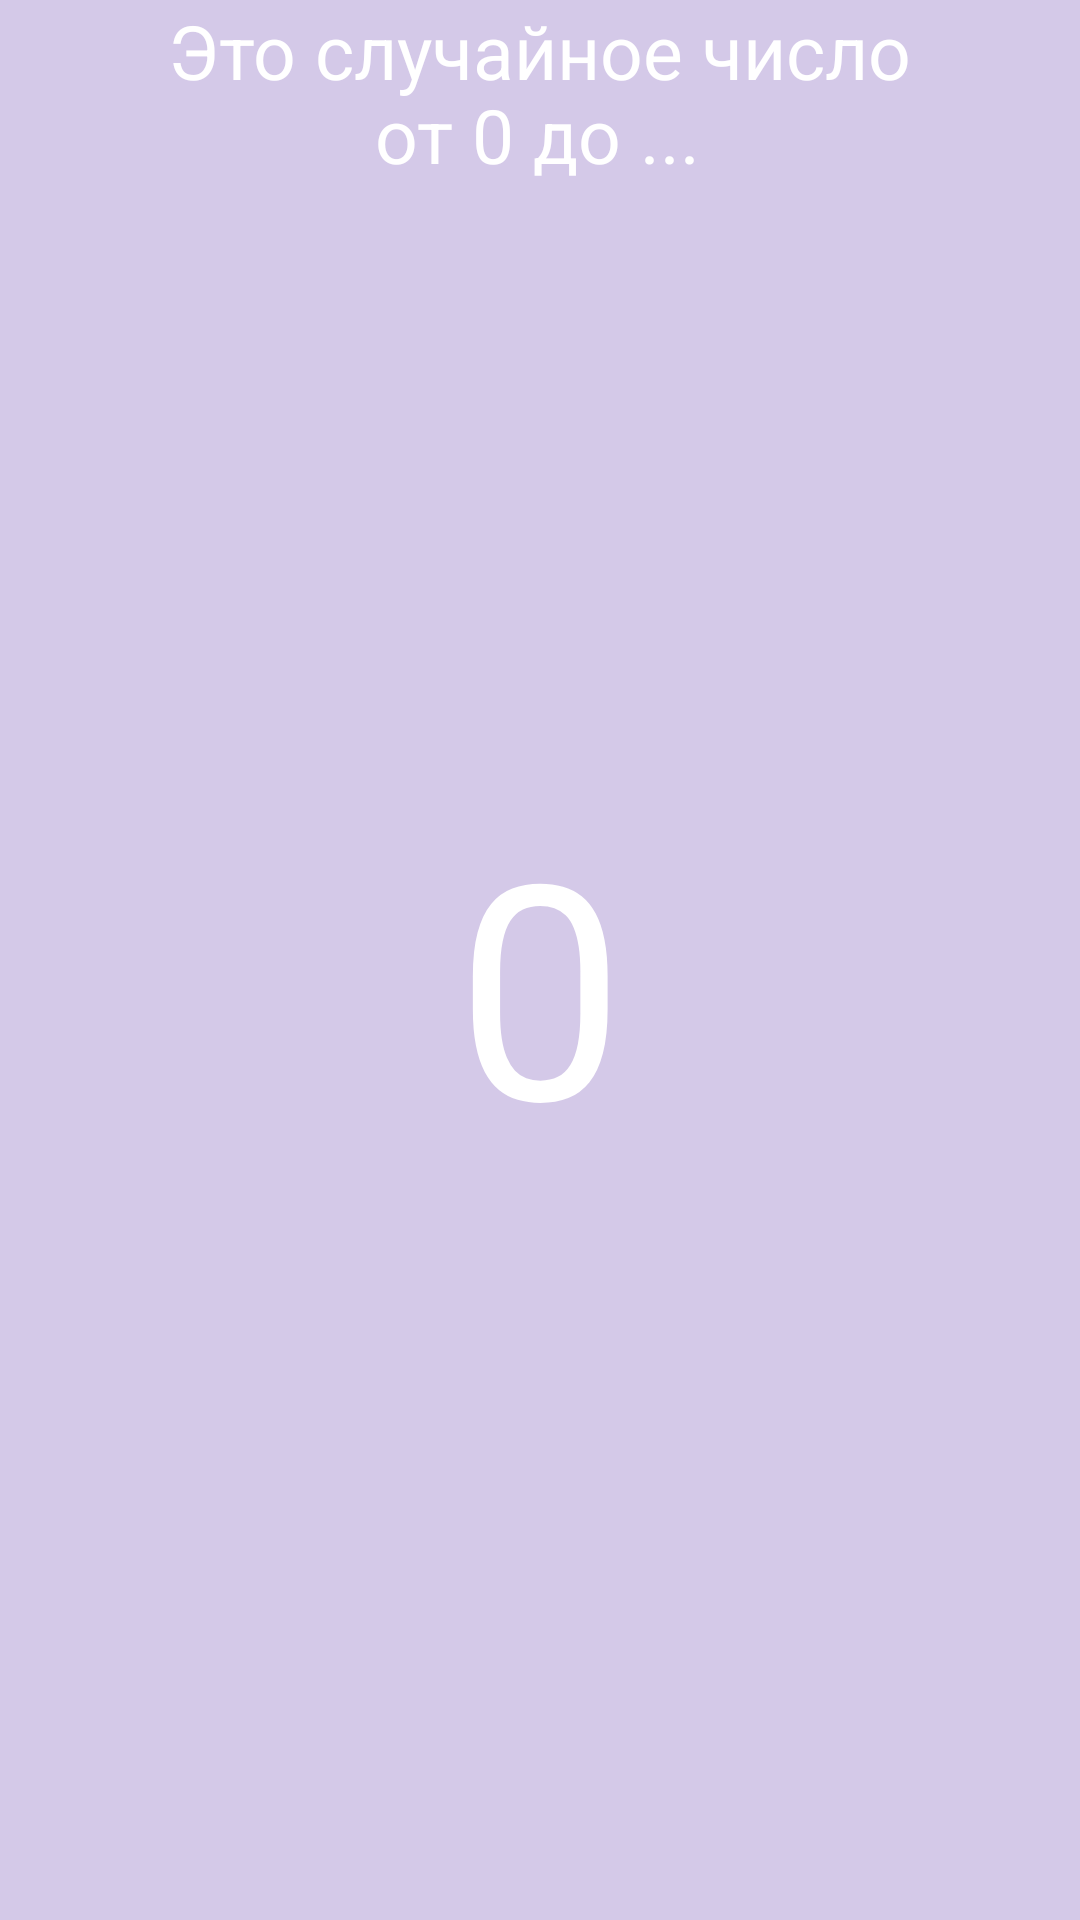

Here is an Android app screen rendered from its layout file. Give the layout XML and the strings, colors and styles it references.
<!-- AndroidManifest.xml: application theme Theme.Kval_Kovtanenko_Nikita -->
<!-- res/layout/activity_randomget.xml -->
<?xml version="1.0" encoding="utf-8"?>
<androidx.constraintlayout.widget.ConstraintLayout xmlns:android="http://schemas.android.com/apk/res/android"
    xmlns:app="http://schemas.android.com/apk/res-auto"
    xmlns:tools="http://schemas.android.com/tools"
    android:id="@+id/main"
    android:layout_width="match_parent"
    android:layout_height="match_parent"
    android:background="@color/mainscreenolor"
    tools:context=".randomget">

    <TextView
        android:id="@+id/textView7"
        android:layout_width="wrap_content"
        android:layout_height="wrap_content"
        android:text="Это случайное число"
        android:textSize="25dp"
        android:textColor="@color/white"


        app:layout_constraintEnd_toEndOf="parent"
        app:layout_constraintStart_toStartOf="parent"
        app:layout_constraintTop_toTopOf="parent" />

    <TextView
        android:id="@+id/constrdisplay"
        android:layout_width="wrap_content"
        android:layout_height="wrap_content"
        android:layout_marginTop="28dp"
        android:text="от 0 до ..."
        android:textColor="@color/white"
        android:textSize="25dp"
        app:layout_constraintEnd_toEndOf="parent"
        app:layout_constraintHorizontal_bias="0.498"
        app:layout_constraintStart_toStartOf="parent"
        app:layout_constraintTop_toTopOf="parent" />

    <TextView
        android:id="@+id/display"
        android:layout_width="308dp"
        android:layout_height="118dp"
        android:gravity="center"
        android:text="0"
        android:textColor="@color/white"
        android:textSize="100dp"
        app:layout_constraintBottom_toBottomOf="parent"
        app:layout_constraintEnd_toEndOf="parent"
        app:layout_constraintStart_toStartOf="parent"
        app:layout_constraintTop_toTopOf="parent" />
</androidx.constraintlayout.widget.ConstraintLayout>
<!-- resources referenced by this layout -->
<resources>
  <color name="mainscreenolor">#D4C9E8</color>
  <color name="white">#FFFFFFFF</color>
  <style name="Theme.Kval_Kovtanenko_Nikita" parent="Base.Theme.Kval_Kovtanenko_Nikita" />
  <style name="Base.Theme.Kval_Kovtanenko_Nikita" parent="Theme.Material3.DayNight.NoActionBar">
          
          
      </style>
</resources>
